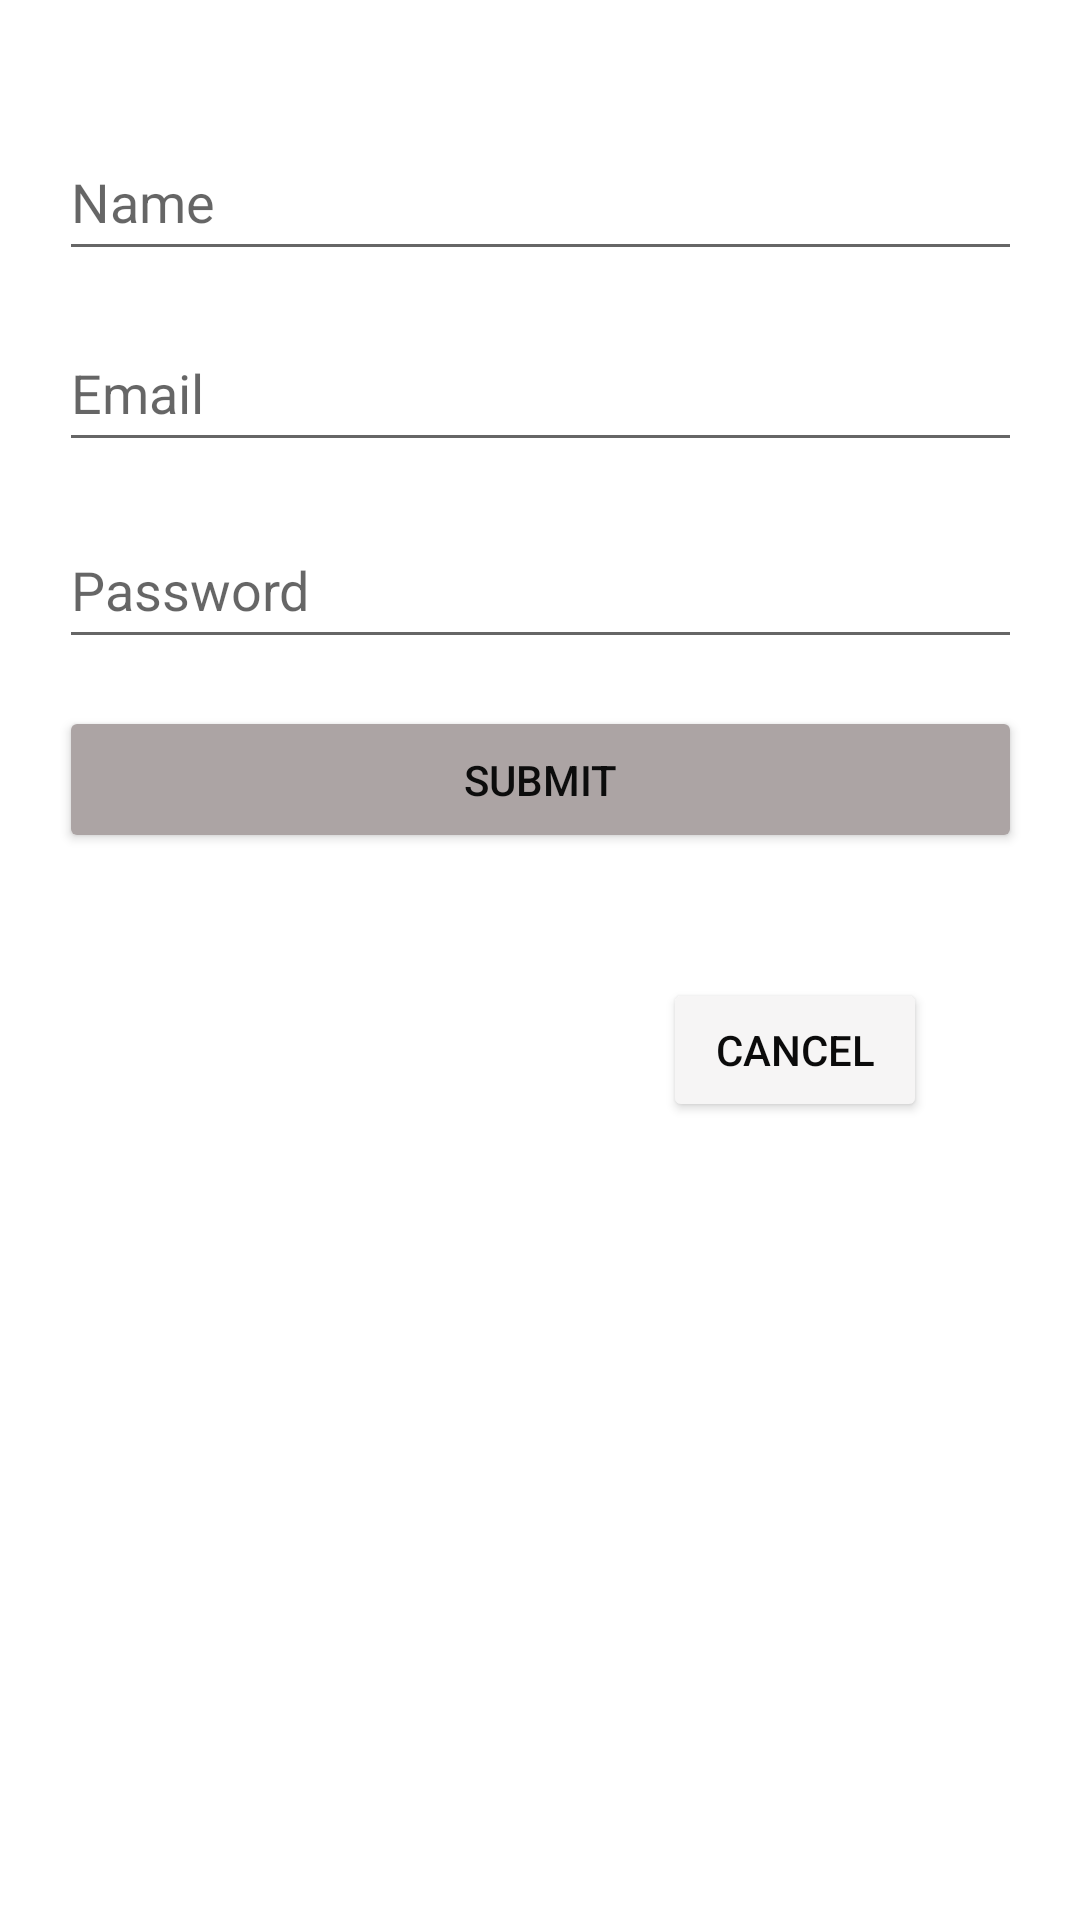

The Android layout XML behind this screen, and the referenced resources:
<!-- AndroidManifest.xml: application theme Theme.InClass0009 -->
<!-- res/layout/fragment_register.xml -->
<?xml version="1.0" encoding="utf-8"?>
<androidx.constraintlayout.widget.ConstraintLayout xmlns:android="http://schemas.android.com/apk/res/android"
    xmlns:tools="http://schemas.android.com/tools"
    xmlns:app="http://schemas.android.com/apk/res-auto"
    android:id="@+id/frameLayout2"
    android:layout_width="match_parent"
    android:layout_height="match_parent"
    tools:context="edu.uncc.loginApp.RegisterFragment">

<EditText
android:id="@+id/signupname"
android:layout_width="321dp"
android:layout_height="49dp"
android:ems="10"
android:hint="Name"
android:inputType="textPersonName"
app:layout_constraintBottom_toBottomOf="parent"
app:layout_constraintEnd_toEndOf="parent"
app:layout_constraintStart_toStartOf="parent"
app:layout_constraintTop_toTopOf="parent"
app:layout_constraintVertical_bias="0.07" />

<EditText
android:id="@+id/signupemail"
android:layout_width="321dp"
android:layout_height="49dp"
android:ems="10"
android:hint="Email"
android:inputType="textPersonName"
app:layout_constraintBottom_toBottomOf="parent"
app:layout_constraintEnd_toEndOf="parent"
app:layout_constraintStart_toStartOf="parent"
app:layout_constraintTop_toBottomOf="@+id/signupname"
app:layout_constraintVertical_bias="0.029" />

<EditText
android:id="@+id/signuppassword"
android:layout_width="321dp"
android:layout_height="49dp"
android:ems="10"
android:hint="Password"
android:inputType="textPersonName"
app:layout_constraintBottom_toBottomOf="parent"
app:layout_constraintEnd_toEndOf="parent"
app:layout_constraintStart_toStartOf="parent"
app:layout_constraintTop_toBottomOf="@+id/signupemail"
app:layout_constraintVertical_bias="0.038" />

<Button
android:id="@+id/signupsubmitbutton"
android:layout_width="321dp"
android:layout_height="49dp"
android:backgroundTint="#ACA4A4"
android:text="Submit"
android:textColor="#0C0C0C"
app:layout_constraintBottom_toBottomOf="parent"
app:layout_constraintEnd_toEndOf="parent"
app:layout_constraintStart_toStartOf="parent"
app:layout_constraintTop_toBottomOf="@+id/signuppassword"
app:layout_constraintVertical_bias="0.042" />

<Button
android:id="@+id/cancelsignupbutton"
android:layout_width="wrap_content"
android:layout_height="wrap_content"
android:backgroundTint="#F6F5F5"
android:text="Cancel"
android:textColor="#0B0B0B"
app:layout_constraintBottom_toBottomOf="parent"
app:layout_constraintEnd_toEndOf="parent"
app:layout_constraintHorizontal_bias="0.813"
app:layout_constraintStart_toStartOf="parent"
app:layout_constraintTop_toBottomOf="@+id/signupsubmitbutton"
app:layout_constraintVertical_bias="0.135" />

</androidx.constraintlayout.widget.ConstraintLayout>
<!-- resources referenced by this layout -->
<resources>
  <style name="Theme.InClass0009" parent="Theme.MaterialComponents.DayNight.DarkActionBar">
          
          <item name="colorPrimary">@color/purple_500</item>
          <item name="colorPrimaryVariant">@color/purple_700</item>
          <item name="colorOnPrimary">@color/white</item>
          
          <item name="colorSecondary">@color/teal_200</item>
          <item name="colorSecondaryVariant">@color/teal_700</item>
          <item name="colorOnSecondary">@color/black</item>
          
          <item name="android:statusBarColor" tools:targetApi="l">?attr/colorPrimaryVariant</item>
          
      </style>
  <!-- not gathered from this repository: default colours our renderer supplied (Android Studio template values) -->
  <color name="purple_500">#FF6200EE</color>
  <color name="purple_700">#FF3700B3</color>
  <color name="teal_200">#FF03DAC5</color>
  <color name="teal_700">#FF018786</color>
  <color name="black">#FF000000</color>
  <color name="white">#FFFFFFFF</color>
</resources>
